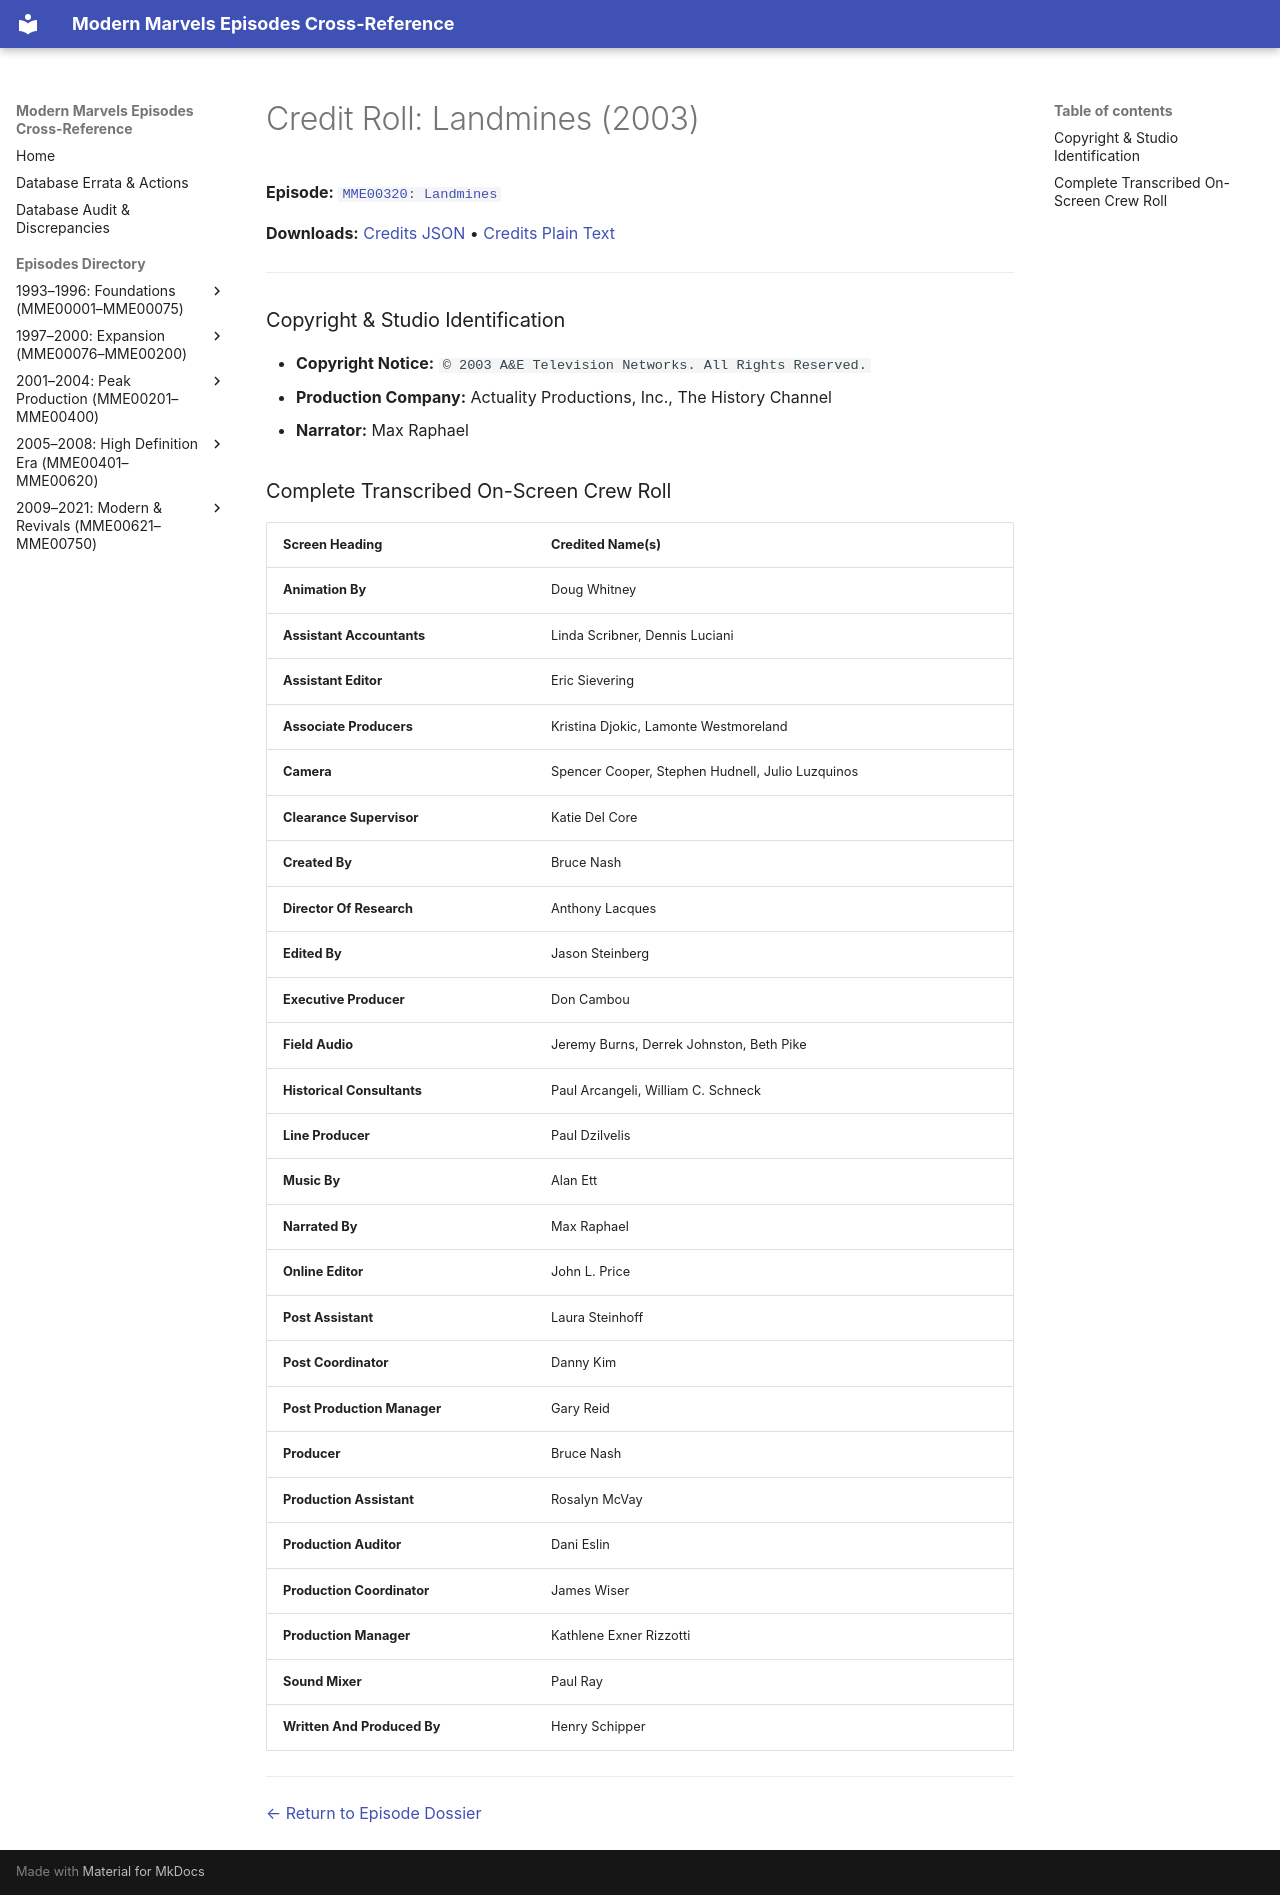

repository: ModernMarvelsFan/ModernMarvels · page: credits/MME00320-credits/index.html · generator: mkdocs

# Credit Roll: Landmines (2003)
**Episode:** [`MME00320: Landmines`](../episodes/MME00320.md)

**Downloads:** [Credits JSON](json/MME00320-credits.json) • [Credits Plain Text](txt/MME00320-credits.txt)

---

### Copyright & Studio Identification
* **Copyright Notice:** `© 2003 A&E Television Networks. All Rights Reserved.`
* **Production Company:** Actuality Productions, Inc., The History Channel
* **Narrator:** Max Raphael

### Complete Transcribed On-Screen Crew Roll

| Screen Heading | Credited Name(s) |
| :--- | :--- |
| **Animation By** | Doug Whitney |
| **Assistant Accountants** | Linda Scribner, Dennis Luciani |
| **Assistant Editor** | Eric Sievering |
| **Associate Producers** | Kristina Djokic, Lamonte Westmoreland |
| **Camera** | Spencer Cooper, Stephen Hudnell, Julio Luzquinos |
| **Clearance Supervisor** | Katie Del Core |
| **Created By** | Bruce Nash |
| **Director Of Research** | Anthony Lacques |
| **Edited By** | Jason Steinberg |
| **Executive Producer** | Don Cambou |
| **Field Audio** | Jeremy Burns, Derrek Johnston, Beth Pike |
| **Historical Consultants** | Paul Arcangeli, William C. Schneck |
| **Line Producer** | Paul Dzilvelis |
| **Music By** | Alan Ett |
| **Narrated By** | Max Raphael |
| **Online Editor** | John L. Price |
| **Post Assistant** | Laura Steinhoff |
| **Post Coordinator** | Danny Kim |
| **Post Production Manager** | Gary Reid |
| **Producer** | Bruce Nash |
| **Production Assistant** | Rosalyn McVay |
| **Production Auditor** | Dani Eslin |
| **Production Coordinator** | James Wiser |
| **Production Manager** | Kathlene Exner Rizzotti |
| **Sound Mixer** | Paul Ray |
| **Written And Produced By** | Henry Schipper |

---
[← Return to Episode Dossier](../episodes/MME00320.md)
